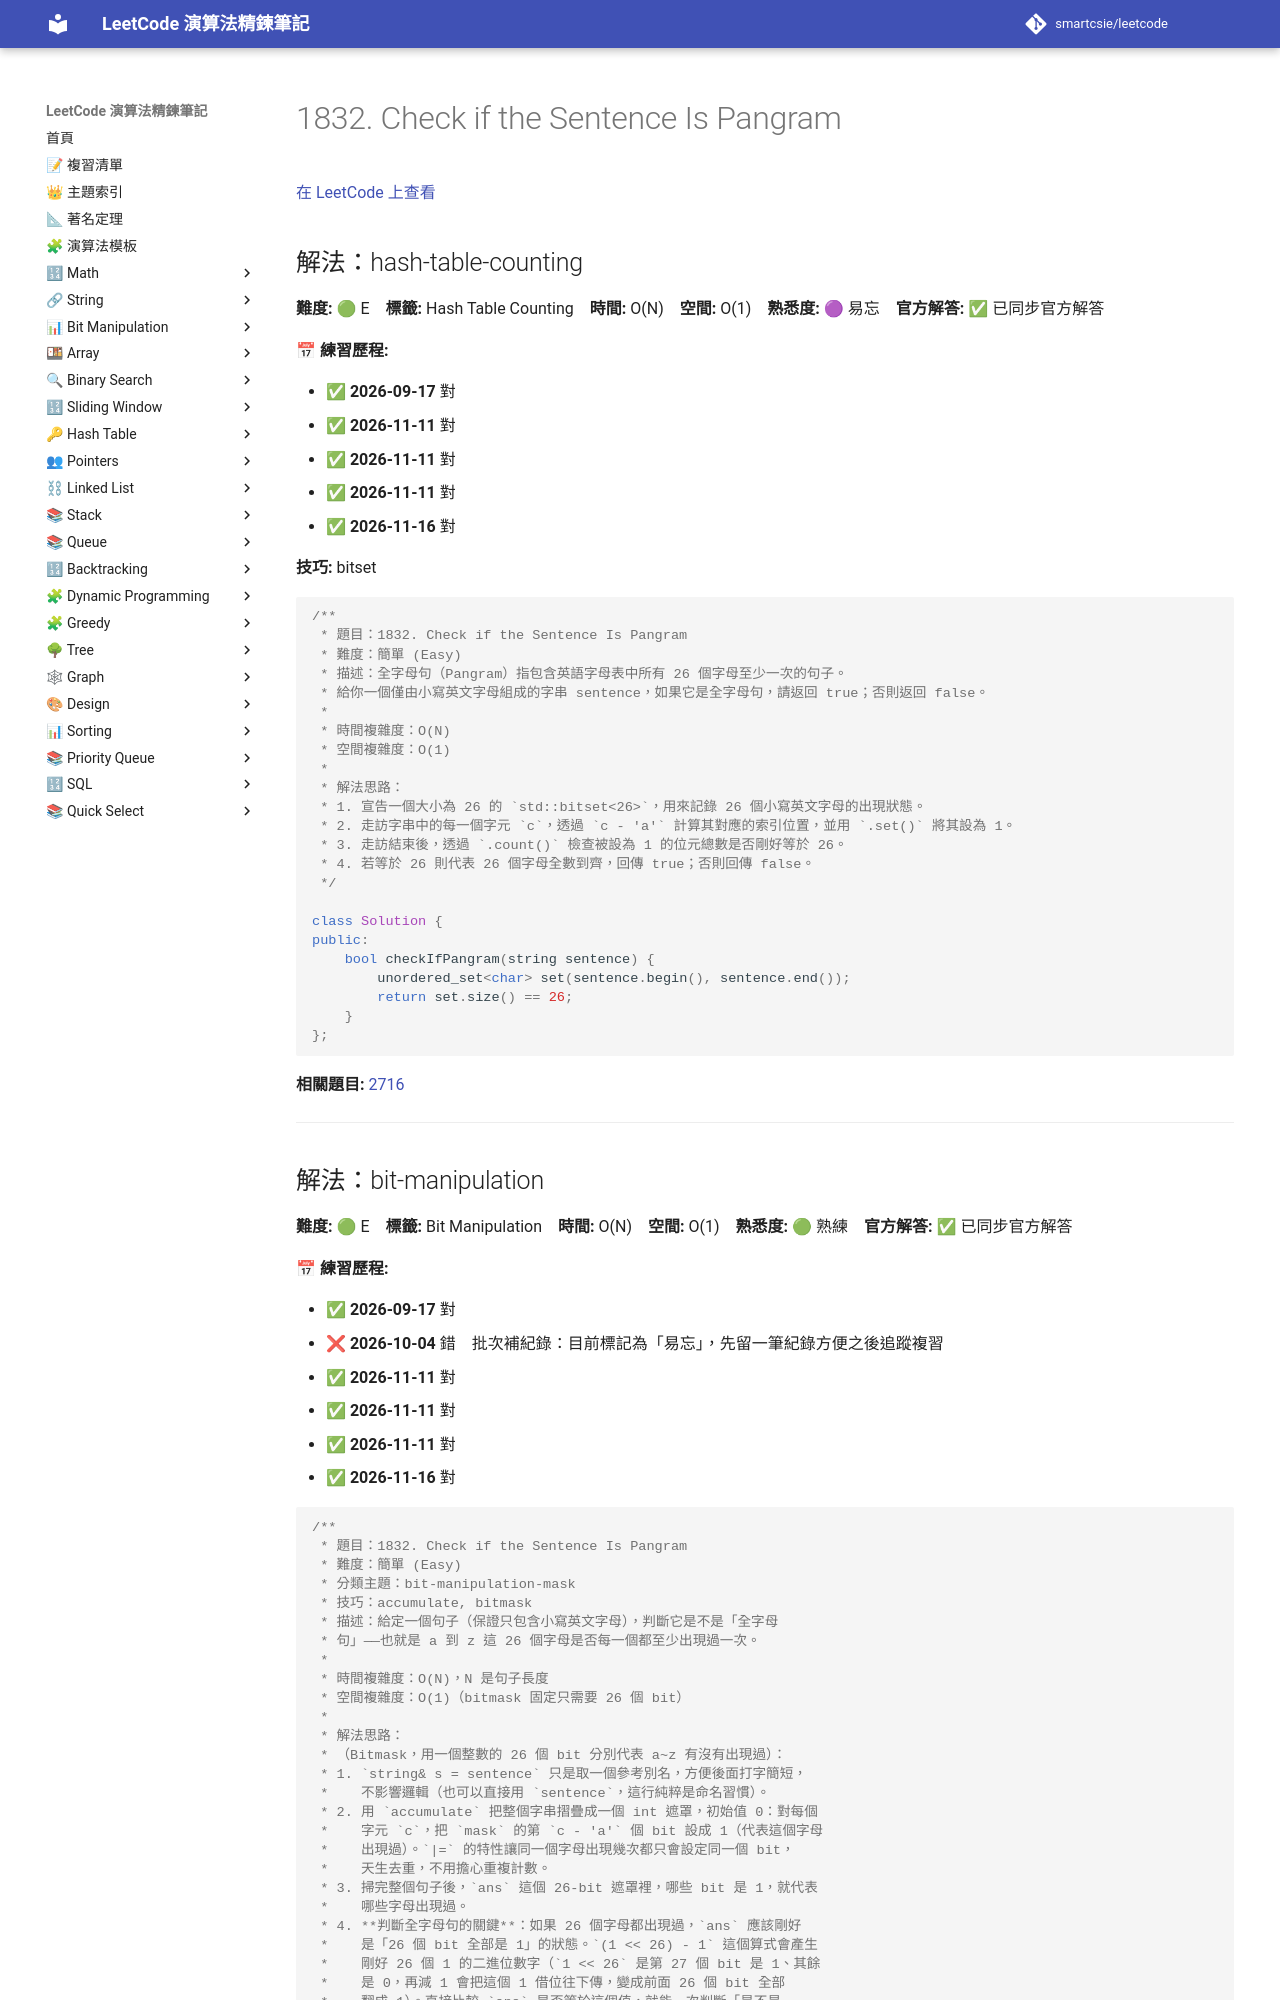

repository: smartcsie/leetcode · page: problems/1832/index.html · generator: mkdocs

# 1832. Check if the Sentence Is Pangram

[在 LeetCode 上查看](https://leetcode.com/problems/check-if-the-sentence-is-pangram/)

## 解法：hash-table-counting

**難度:** 🟢 E　**標籤:** Hash Table Counting　**時間:** O(N)　**空間:** O(1)　**熟悉度:** 🟣 易忘　**官方解答:** ✅ 已同步官方解答

**📅 練習歷程:**

- ✅ **2026-09-17** 對
- ✅ **2026-11-11** 對
- ✅ **2026-11-11** 對
- ✅ **2026-11-11** 對
- ✅ **2026-11-16** 對

**技巧:** bitset

```cpp
/**
 * 題目：1832. Check if the Sentence Is Pangram
 * 難度：簡單 (Easy)
 * 描述：全字母句（Pangram）指包含英語字母表中所有 26 個字母至少一次的句子。
 * 給你一個僅由小寫英文字母組成的字串 sentence，如果它是全字母句，請返回 true；否則返回 false。
 *
 * 時間複雜度：O(N)
 * 空間複雜度：O(1)
 *
 * 解法思路：
 * 1. 宣告一個大小為 26 的 `std::bitset<26>`，用來記錄 26 個小寫英文字母的出現狀態。
 * 2. 走訪字串中的每一個字元 `c`，透過 `c - 'a'` 計算其對應的索引位置，並用 `.set()` 將其設為 1。
 * 3. 走訪結束後，透過 `.count()` 檢查被設為 1 的位元總數是否剛好等於 26。
 * 4. 若等於 26 則代表 26 個字母全數到齊，回傳 true；否則回傳 false。
 */

class Solution {
public:
    bool checkIfPangram(string sentence) {
        unordered_set<char> set(sentence.begin(), sentence.end());
        return set.size() == 26;
    }
};
```

**相關題目:** [2716](../problems/2716.md)

---
